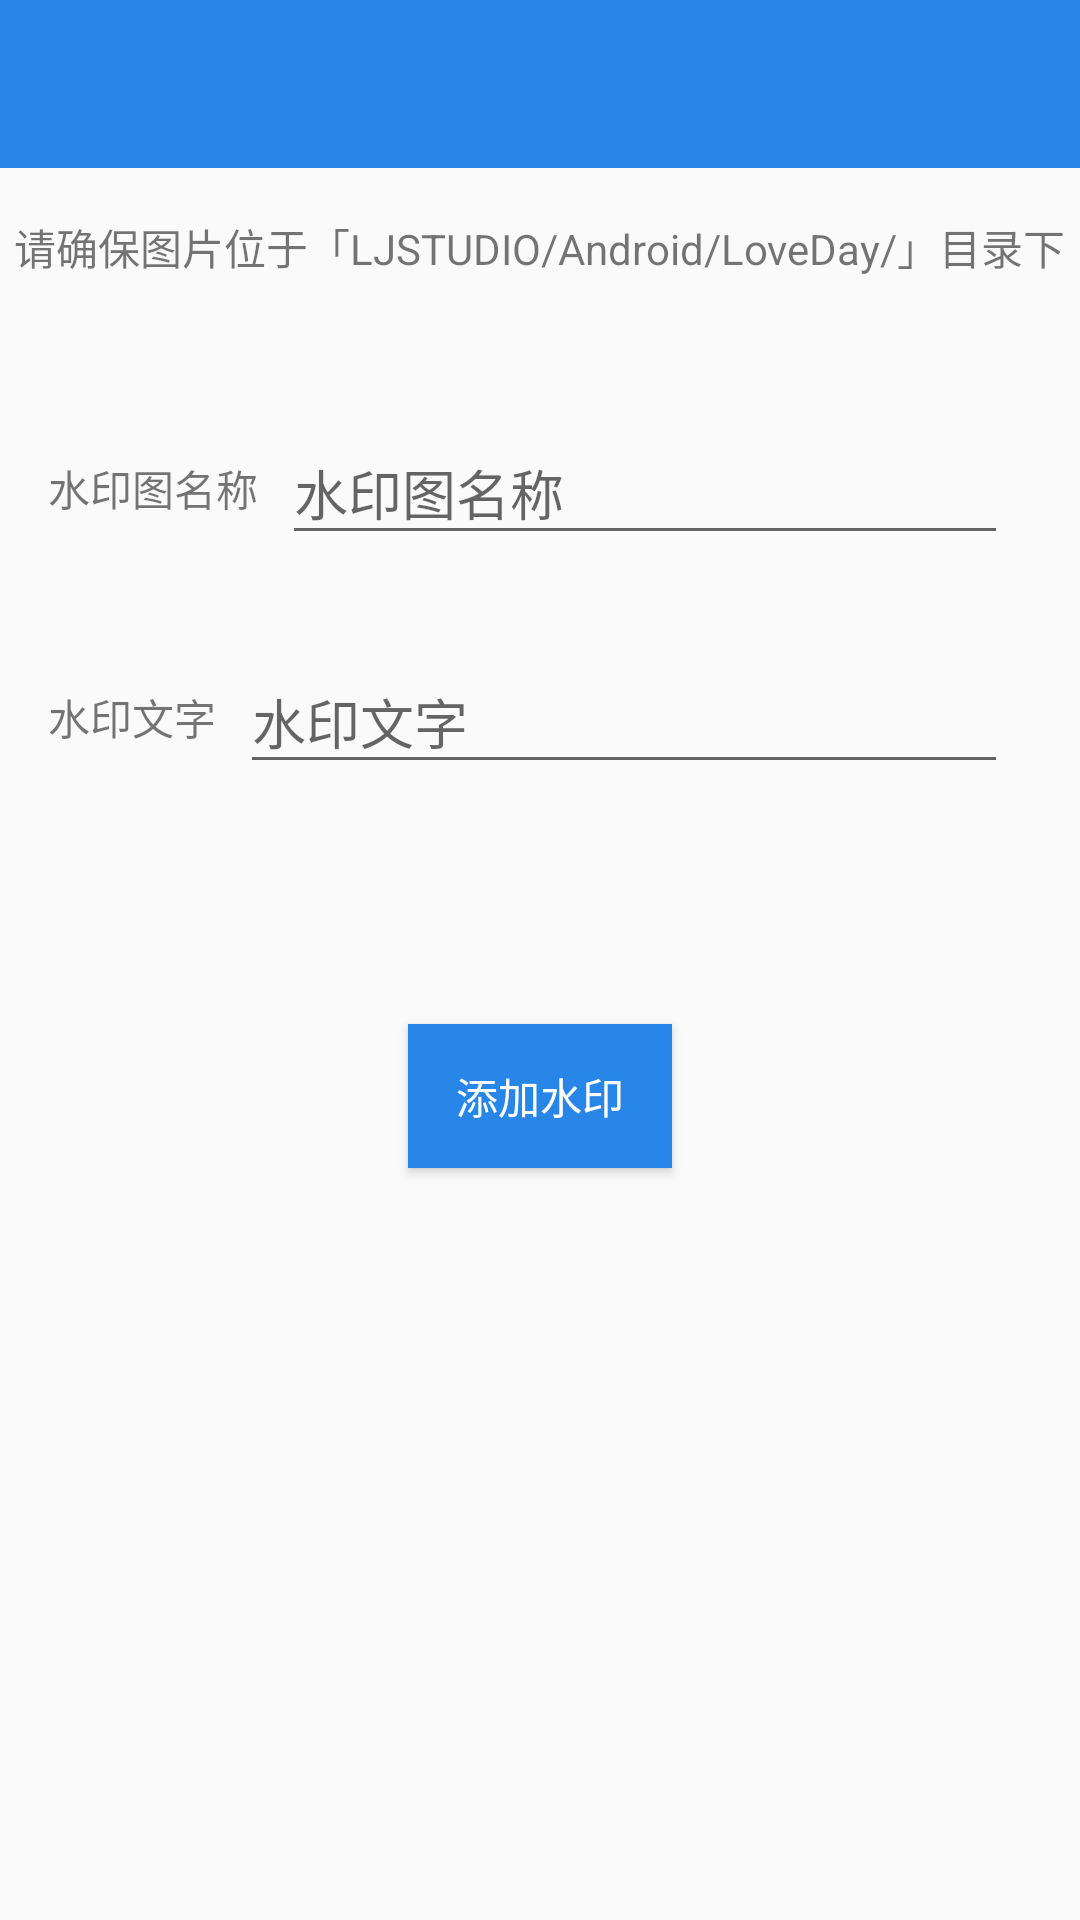

The Android layout XML behind this screen, and the referenced resources:
<!-- AndroidManifest.xml: application theme AppTheme -->
<!-- res/layout/activity_mark_view.xml -->
<?xml version="1.0" encoding="utf-8"?>
<LinearLayout xmlns:android="http://schemas.android.com/apk/res/android"
    android:layout_width="match_parent"
    android:layout_height="match_parent"
    android:fitsSystemWindows="true"
    android:orientation="vertical">

    <androidx.appcompat.widget.Toolbar
        android:id="@+id/id_mark_view_toolbar"
        style="@style/NoSpaceActionBarTheme"
        android:layout_width="match_parent"
        android:layout_height="?attr/actionBarSize"
        android:background="?attr/colorPrimary" />

    <TextView
        android:layout_width="wrap_content"
        android:layout_height="wrap_content"
        android:layout_gravity="center_horizontal"
        android:layout_marginTop="16dp"
        android:text="请确保图片位于「LJSTUDIO/Android/LoveDay/」目录下" />

    <LinearLayout
        android:layout_width="match_parent"
        android:layout_height="wrap_content"
        android:layout_marginTop="32dp"
        android:paddingBottom="8dp"
        android:paddingEnd="16dp"
        android:paddingStart="16dp"
        android:paddingTop="8dp">

        <TextView
            android:layout_width="wrap_content"
            android:layout_height="wrap_content"
            android:layout_gravity="center_vertical"
            android:text="水印图名称" />

        <com.google.android.material.textfield.TextInputLayout
            android:layout_width="match_parent"
            android:layout_height="wrap_content"
            android:layout_gravity="center_vertical">

            <EditText
                android:id="@+id/id_mark_image_name"
                style="@style/InputStyle"
                android:layout_width="match_parent"
                android:layout_height="wrap_content"
                android:layout_gravity="center_vertical"
                android:layout_margin="8dp"
                android:hint="水印图名称"
                android:inputType="text"
                android:textColor="#111111" />
        </com.google.android.material.textfield.TextInputLayout>

    </LinearLayout>

    <LinearLayout
        android:layout_width="match_parent"
        android:layout_height="wrap_content"
        android:paddingBottom="8dp"
        android:paddingEnd="16dp"
        android:paddingStart="16dp"
        android:paddingTop="8dp">

        <TextView
            android:layout_width="wrap_content"
            android:layout_height="wrap_content"
            android:layout_gravity="center_vertical"
            android:text="水印文字" />

        <com.google.android.material.textfield.TextInputLayout
            android:layout_width="match_parent"
            android:layout_height="wrap_content"
            android:layout_gravity="center_vertical">

            <EditText
                android:id="@+id/id_mark_image_text"
                style="@style/InputStyle"
                android:layout_width="match_parent"
                android:layout_height="wrap_content"
                android:layout_gravity="center_vertical"
                android:layout_margin="8dp"
                android:hint="水印文字"
                android:inputType="text"
                android:textColor="#111111" />
        </com.google.android.material.textfield.TextInputLayout>

    </LinearLayout>

    <Button
        android:id="@+id/id_mark_button"
        android:layout_width="wrap_content"
        android:layout_height="wrap_content"
        android:layout_gravity="center_horizontal"
        android:layout_marginTop="64dp"
        android:background="@color/colorBlue"
        android:paddingEnd="16dp"
        android:paddingStart="16dp"
        android:text="添加水印"
        android:textColor="@color/colorWhite" />
</LinearLayout>
<!-- resources referenced by this layout -->
<resources>
  <color name="colorBlue">#2986e9</color>
  <color name="colorWhite">#ffffff</color>
  <style name="AppTheme" parent="Theme.AppCompat.Light.DarkActionBar">
          
          <item name="windowActionBar">false</item>
          <item name="windowNoTitle">true</item>
  
          <item name="colorPrimary">@color/colorPrimary</item>
          <item name="colorPrimaryDark">@color/colorPrimaryDark</item>
          <item name="colorAccent">@color/colorAccent</item>
      </style>
  <color name="colorPrimary">#2986e9</color>
  <color name="colorPrimaryDark">#0b6fd9</color>
  <color name="colorAccent">#f44a84</color>
</resources>
